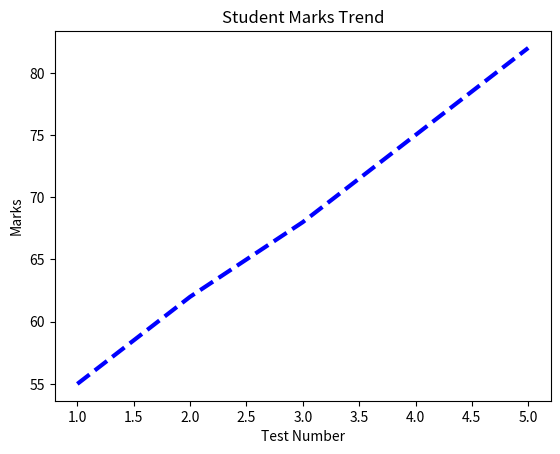

The script that saved this image:
import matplotlib.pyplot as plt

tests = [1, 2, 3, 4, 5]
marks = [55, 62, 68, 75, 82]

plt.plot(
    tests,
    marks,
    color="blue",
    linewidth=3,
    linestyle="--"
)

plt.title("Student Marks Trend")
plt.xlabel("Test Number")
plt.ylabel("Marks")

plt.show()
